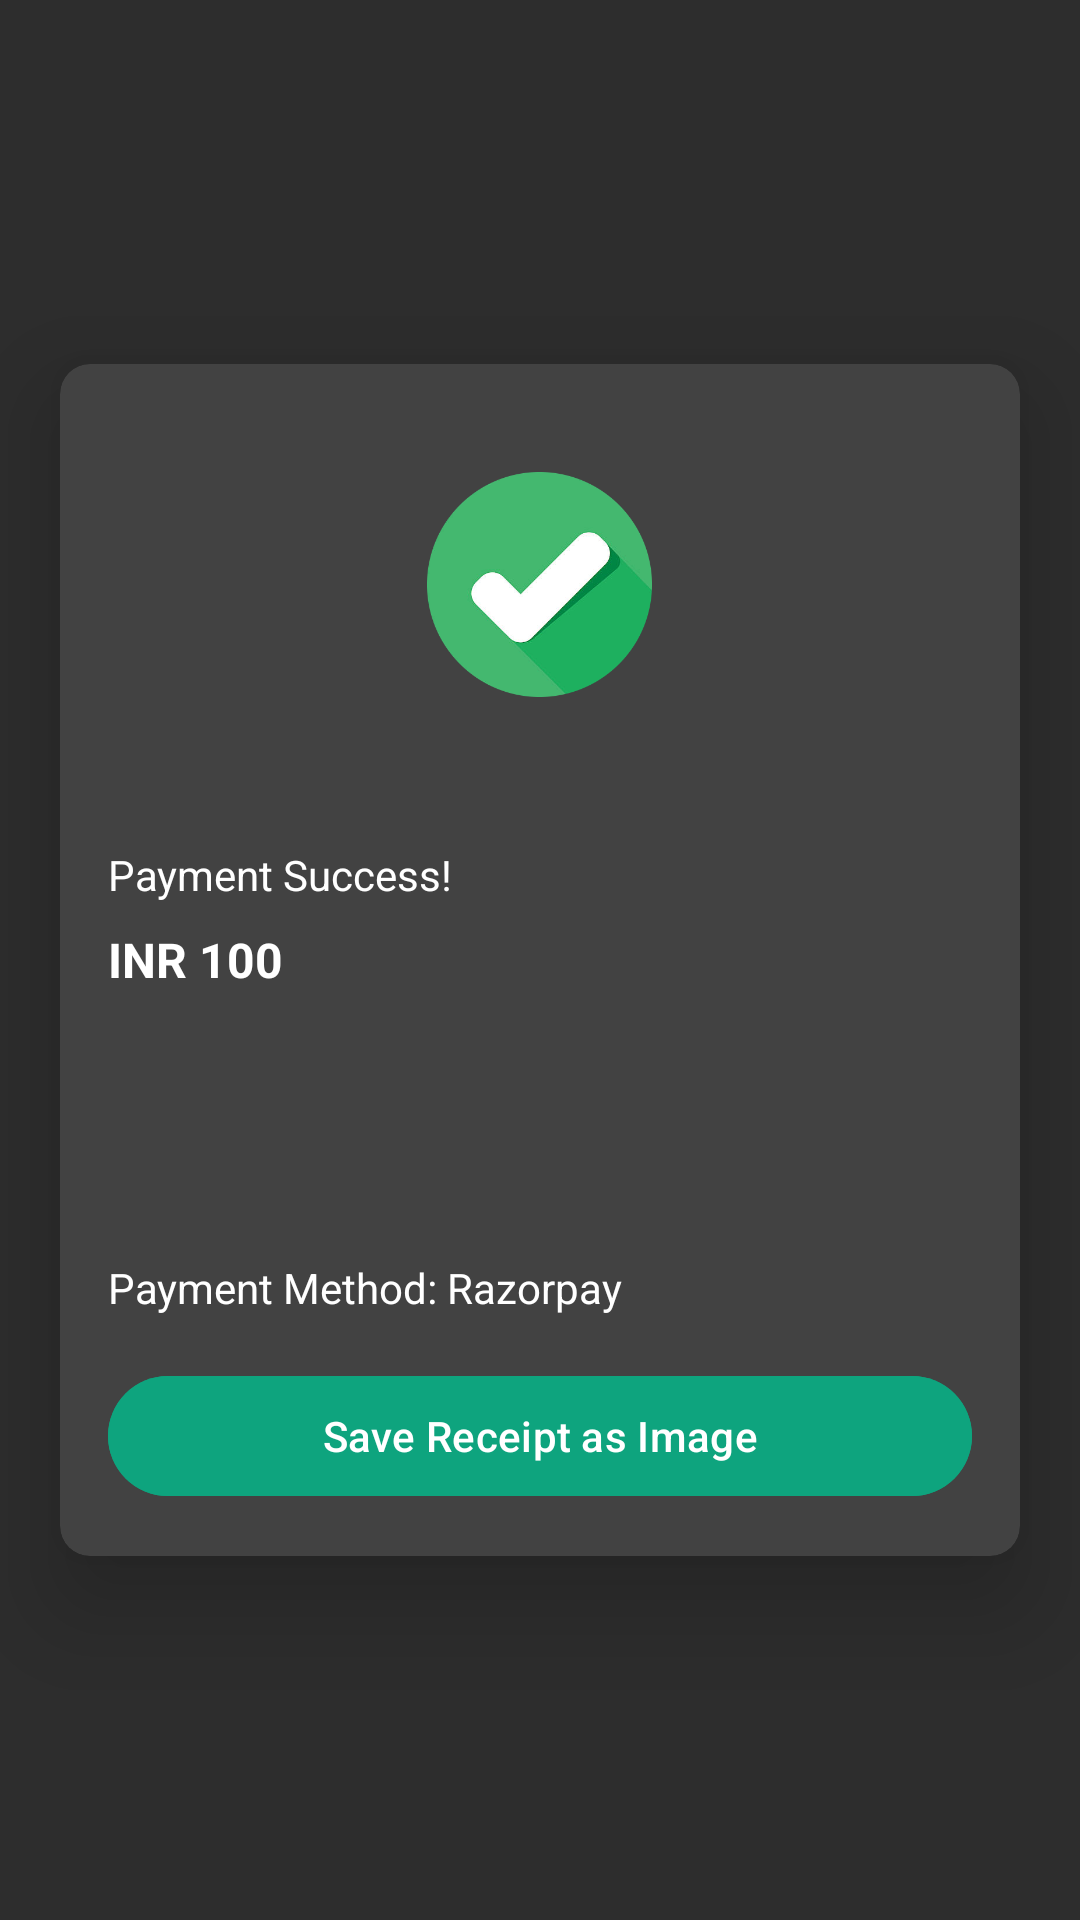

Here is an Android app screen rendered from its layout file. Give the layout XML and the strings, colors and styles it references.
<!-- AndroidManifest.xml: application theme Theme.Material3.Dark.NoActionBar -->
<!-- res/layout/activity_payment_receipt.xml -->
<LinearLayout android:layout_width="match_parent"
    xmlns:android="http://schemas.android.com/apk/res/android"
    android:layout_height="match_parent"
    android:id="@+id/receiptSuccess">
    <FrameLayout
    xmlns:android="http://schemas.android.com/apk/res/android"
    android:layout_width="match_parent"
    android:layout_height="match_parent"
    xmlns:app="http://schemas.android.com/apk/res-auto"
    android:background="@color/gray">
    <androidx.cardview.widget.CardView
        android:id="@+id/cardView"
        android:layout_width="match_parent"
        android:layout_height="wrap_content"
        android:layout_margin="20dp"
        android:background="@android:color/white"
        android:layout_gravity="center"
        app:cardCornerRadius="10dp"

        app:cardElevation="20dp">
        <LinearLayout xmlns:android="http://schemas.android.com/apk/res/android"
            android:layout_width="match_parent"
            android:layout_height="wrap_content"
            android:orientation="vertical"
            android:padding="16dp"
           >

            <ImageView
                android:layout_width="75dp"
                android:layout_height="75dp"
                android:layout_gravity="center"
                android:layout_margin="20dp"
                android:src="@drawable/green_tick"
                 />

            <TextView
                android:id="@+id/order_id_text_view"
                android:layout_width="wrap_content"
                android:layout_height="wrap_content"

                android:textSize="16sp"
                android:textColor="@color/white"
                android:textStyle="bold" />

            <TextView
                android:layout_width="wrap_content"
                android:layout_height="wrap_content"
                android:layout_marginTop="8dp"
                android:text="Payment Success!"
                android:textColor="@color/white"
                android:textSize="14sp" />

            <TextView
                android:layout_width="wrap_content"
                android:layout_height="wrap_content"
                android:layout_marginTop="8dp"
                android:text="INR 100"

                android:textColor="@color/white"
                android:textSize="16sp"
                android:textStyle="bold" />


            <TextView
                android:layout_width="wrap_content"
                android:layout_height="wrap_content"
                android:layout_marginTop="8dp"

                android:textColor="@color/white"
                android:id="@+id/email_text_view"

                android:textSize="14sp" />
            <TextView
                android:layout_width="wrap_content"
                android:layout_height="wrap_content"
                android:layout_marginTop="8dp"

                android:textColor="@color/white"
                android:id="@+id/uid_text_view"

                android:textSize="14sp" />



            <TextView
                android:layout_width="wrap_content"
                android:layout_height="wrap_content"
                android:layout_marginTop="8dp"
                android:textColor="@color/white"

                android:id="@+id/name_text_view"
                android:textSize="14sp" />
            <TextView
                android:layout_width="wrap_content"
                android:layout_height="wrap_content"
                android:layout_marginTop="8dp"
                android:textColor="@color/white"
                android:text="Payment Method: Razorpay"
                android:textSize="14sp" />


            <Button
                android:id="@+id/btnSaveReceipt"
                android:layout_width="match_parent"
                android:layout_height="wrap_content"
                android:text="Save Receipt as Image"

                android:backgroundTint="@color/gpt_bg_color"
                android:textColor="#FFFFFF"
                android:layout_marginTop="16dp"
                />
        </LinearLayout>


    </androidx.cardview.widget.CardView>
</FrameLayout>
</LinearLayout>
<!-- resources referenced by this layout -->
<resources>
  <color name="gpt_bg_color">#0EA47E</color>
  <color name="gray">#2d2d2d</color>
  <color name="white">#FFFFFFFF</color>
  <!-- drawable green_tick: png bitmap (drawable, 38827 bytes) -->
</resources>
